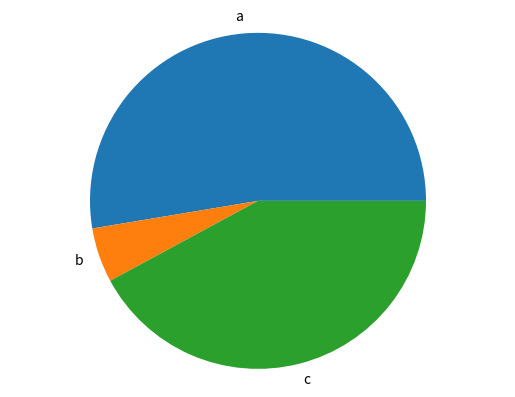

Source code (Python):
import matplotlib.pyplot as plt


def generate_bar_chart(name, labels, values):
    fig, ax = plt.subplots()
    ax.bar(labels, values)
    plt.savefig(f"./imgs/{name}.png")
    plt.close()


def generate_pie_chart(labels, values):
    fig, ax = plt.subplots()
    ax.pie(values, labels=labels)
    ax.axis("equal")
    plt.savefig("pie.png")
    plt.close()


if __name__ == "__main__":
    labels = ["a", "b", "c"]
    values = [100, 10, 80]
    # generate_bar_chart(labels, values)
    generate_pie_chart(labels, values)
